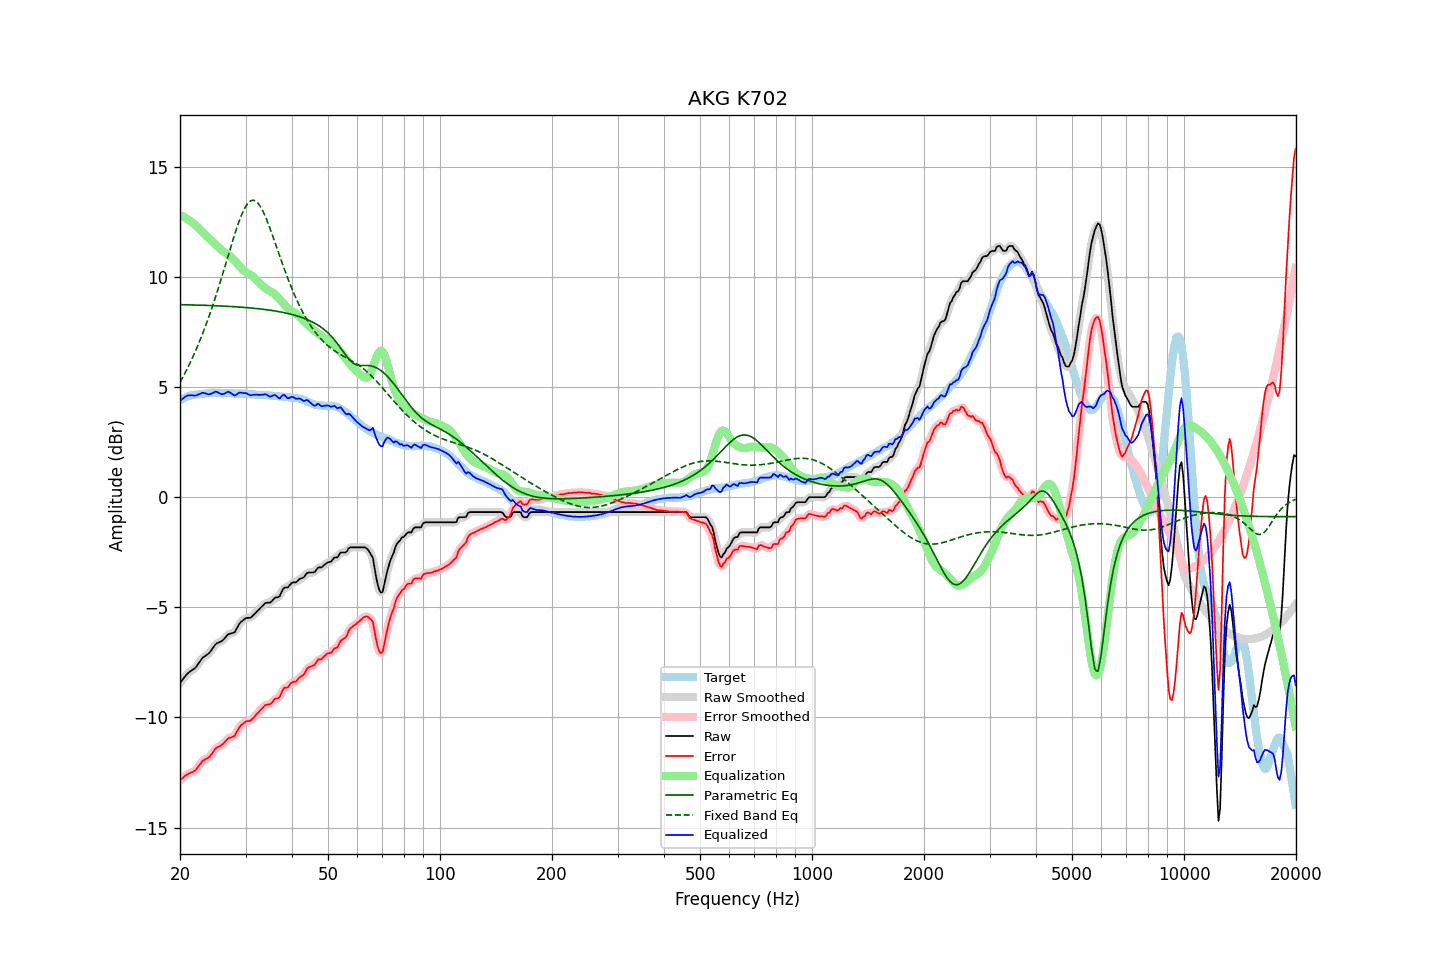

The data file committed next to this chart (first rows):
frequency, raw, error, smoothed, error_smoothed, equalization, parametric_eq, fixed_band_eq, equalized_raw, equalized_smoothed, target
20.00, -8.43, -12.84, -8.44, -12.85, 12.80, 8.74, 5.21, 4.37, 4.36, 4.41
20.20, -8.34, -12.79, -8.34, -12.78, 12.77, 8.74, 5.34, 4.43, 4.43, 4.45
20.40, -8.25, -12.73, -8.24, -12.72, 12.73, 8.73, 5.47, 4.48, 4.49, 4.48
20.61, -8.15, -12.66, -8.15, -12.67, 12.69, 8.73, 5.61, 4.54, 4.54, 4.51
20.81, -8.06, -12.61, -8.06, -12.61, 12.65, 8.73, 5.75, 4.59, 4.59, 4.55
21.02, -7.98, -12.57, -7.99, -12.57, 12.60, 8.73, 5.90, 4.62, 4.62, 4.59
21.23, -7.93, -12.53, -7.93, -12.53, 12.55, 8.73, 6.05, 4.62, 4.63, 4.60
21.44, -7.88, -12.50, -7.88, -12.50, 12.50, 8.72, 6.21, 4.62, 4.62, 4.62
21.66, -7.83, -12.47, -7.83, -12.47, 12.45, 8.72, 6.36, 4.62, 4.61, 4.64
21.87, -7.78, -12.43, -7.77, -12.42, 12.39, 8.72, 6.53, 4.61, 4.61, 4.65
22.09, -7.71, -12.37, -7.70, -12.35, 12.32, 8.72, 6.69, 4.61, 4.62, 4.66
22.31, -7.60, -12.26, -7.61, -12.27, 12.25, 8.72, 6.87, 4.65, 4.64, 4.66
22.54, -7.50, -12.17, -7.50, -12.17, 12.18, 8.71, 7.04, 4.67, 4.68, 4.67
22.76, -7.40, -12.08, -7.39, -12.07, 12.10, 8.71, 7.22, 4.70, 4.71, 4.68
22.99, -7.29, -11.97, -7.31, -11.99, 12.03, 8.71, 7.41, 4.74, 4.73, 4.68
23.22, -7.24, -11.93, -7.24, -11.93, 11.96, 8.71, 7.60, 4.72, 4.73, 4.69
23.45, -7.19, -11.89, -7.19, -11.89, 11.89, 8.70, 7.79, 4.70, 4.71, 4.70
23.69, -7.14, -11.85, -7.14, -11.85, 11.82, 8.70, 7.99, 4.68, 4.68, 4.71
23.92, -7.09, -11.81, -7.08, -11.80, 11.75, 8.70, 8.20, 4.66, 4.68, 4.72
24.16, -7.00, -11.73, -7.00, -11.73, 11.68, 8.70, 8.41, 4.69, 4.69, 4.73
24.40, -6.90, -11.64, -6.90, -11.63, 11.62, 8.69, 8.62, 4.72, 4.72, 4.74
24.65, -6.80, -11.53, -6.79, -11.53, 11.55, 8.69, 8.84, 4.75, 4.76, 4.73
24.89, -6.69, -11.42, -6.70, -11.43, 11.48, 8.69, 9.06, 4.79, 4.78, 4.73
25.14, -6.63, -11.36, -6.64, -11.37, 11.41, 8.69, 9.29, 4.78, 4.77, 4.73
25.39, -6.60, -11.33, -6.60, -11.32, 11.34, 8.68, 9.52, 4.74, 4.74, 4.73
25.65, -6.57, -11.30, -6.57, -11.29, 11.27, 8.68, 9.76, 4.70, 4.70, 4.73
25.91, -6.53, -11.24, -6.53, -11.25, 11.20, 8.68, 9.99, 4.67, 4.68, 4.71
26.16, -6.47, -11.19, -6.47, -11.18, 11.15, 8.67, 10.24, 4.68, 4.68, 4.72
26.43, -6.39, -11.11, -6.38, -11.10, 11.10, 8.67, 10.48, 4.71, 4.72, 4.72
26.69, -6.30, -11.02, -6.30, -11.02, 11.06, 8.66, 10.72, 4.76, 4.76, 4.72
26.96, -6.22, -10.94, -6.24, -10.96, 11.01, 8.66, 10.97, 4.79, 4.77, 4.72
27.23, -6.20, -10.92, -6.20, -10.92, 10.95, 8.66, 11.21, 4.75, 4.75, 4.72
27.50, -6.18, -10.90, -6.18, -10.90, 10.89, 8.65, 11.46, 4.71, 4.70, 4.72
27.77, -6.16, -10.87, -6.16, -10.87, 10.81, 8.65, 11.69, 4.66, 4.65, 4.71
28.05, -6.13, -10.84, -6.10, -10.80, 10.74, 8.64, 11.93, 4.61, 4.64, 4.71
28.33, -6.00, -10.69, -6.00, -10.70, 10.66, 8.64, 12.15, 4.66, 4.66, 4.69
28.62, -5.87, -10.57, -5.88, -10.57, 10.57, 8.63, 12.37, 4.70, 4.70, 4.70
28.90, -5.74, -10.44, -5.75, -10.45, 10.49, 8.63, 12.57, 4.75, 4.73, 4.70
29.19, -5.66, -10.35, -5.66, -10.36, 10.40, 8.62, 12.76, 4.74, 4.74, 4.69
29.48, -5.60, -10.30, -5.59, -10.29, 10.33, 8.62, 12.93, 4.73, 4.74, 4.70
29.78, -5.54, -10.24, -5.54, -10.23, 10.26, 8.61, 13.08, 4.72, 4.72, 4.70
30.08, -5.49, -10.19, -5.50, -10.20, 10.21, 8.61, 13.21, 4.72, 4.71, 4.70
30.38, -5.48, -10.16, -5.49, -10.17, 10.17, 8.60, 13.32, 4.69, 4.68, 4.68
30.68, -5.48, -10.16, -5.48, -10.15, 10.13, 8.59, 13.39, 4.65, 4.66, 4.68
30.99, -5.47, -10.14, -5.45, -10.12, 10.09, 8.59, 13.45, 4.62, 4.64, 4.67
31.30, -5.40, -10.07, -5.41, -10.07, 10.04, 8.58, 13.47, 4.64, 4.63, 4.67
31.61, -5.33, -10.00, -5.34, -10.00, 9.98, 8.57, 13.47, 4.65, 4.64, 4.67
31.93, -5.26, -9.91, -5.26, -9.91, 9.91, 8.57, 13.43, 4.65, 4.65, 4.65
32.24, -5.18, -9.82, -5.18, -9.83, 9.83, 8.56, 13.38, 4.65, 4.65, 4.64
32.57, -5.11, -9.75, -5.11, -9.75, 9.75, 8.55, 13.29, 4.64, 4.64, 4.64
32.89, -5.03, -9.67, -5.03, -9.67, 9.67, 8.54, 13.19, 4.64, 4.64, 4.64
33.22, -4.96, -9.60, -4.95, -9.59, 9.60, 8.53, 13.06, 4.64, 4.65, 4.64
33.55, -4.89, -9.52, -4.88, -9.51, 9.54, 8.52, 12.92, 4.65, 4.66, 4.63
33.89, -4.81, -9.44, -4.83, -9.46, 9.49, 8.52, 12.75, 4.68, 4.66, 4.63
34.23, -4.79, -9.42, -4.80, -9.42, 9.44, 8.51, 12.58, 4.65, 4.64, 4.63
34.57, -4.79, -9.41, -4.79, -9.41, 9.39, 8.50, 12.39, 4.60, 4.60, 4.62
34.92, -4.79, -9.40, -4.77, -9.39, 9.35, 8.49, 12.20, 4.56, 4.58, 4.61
35.27, -4.73, -9.34, -4.72, -9.33, 9.31, 8.48, 11.99, 4.58, 4.59, 4.61
35.62, -4.65, -9.25, -4.65, -9.25, 9.27, 8.46, 11.79, 4.62, 4.62, 4.60
35.97, -4.57, -9.16, -4.59, -9.19, 9.21, 8.45, 11.58, 4.64, 4.62, 4.59
... 635 more rows
